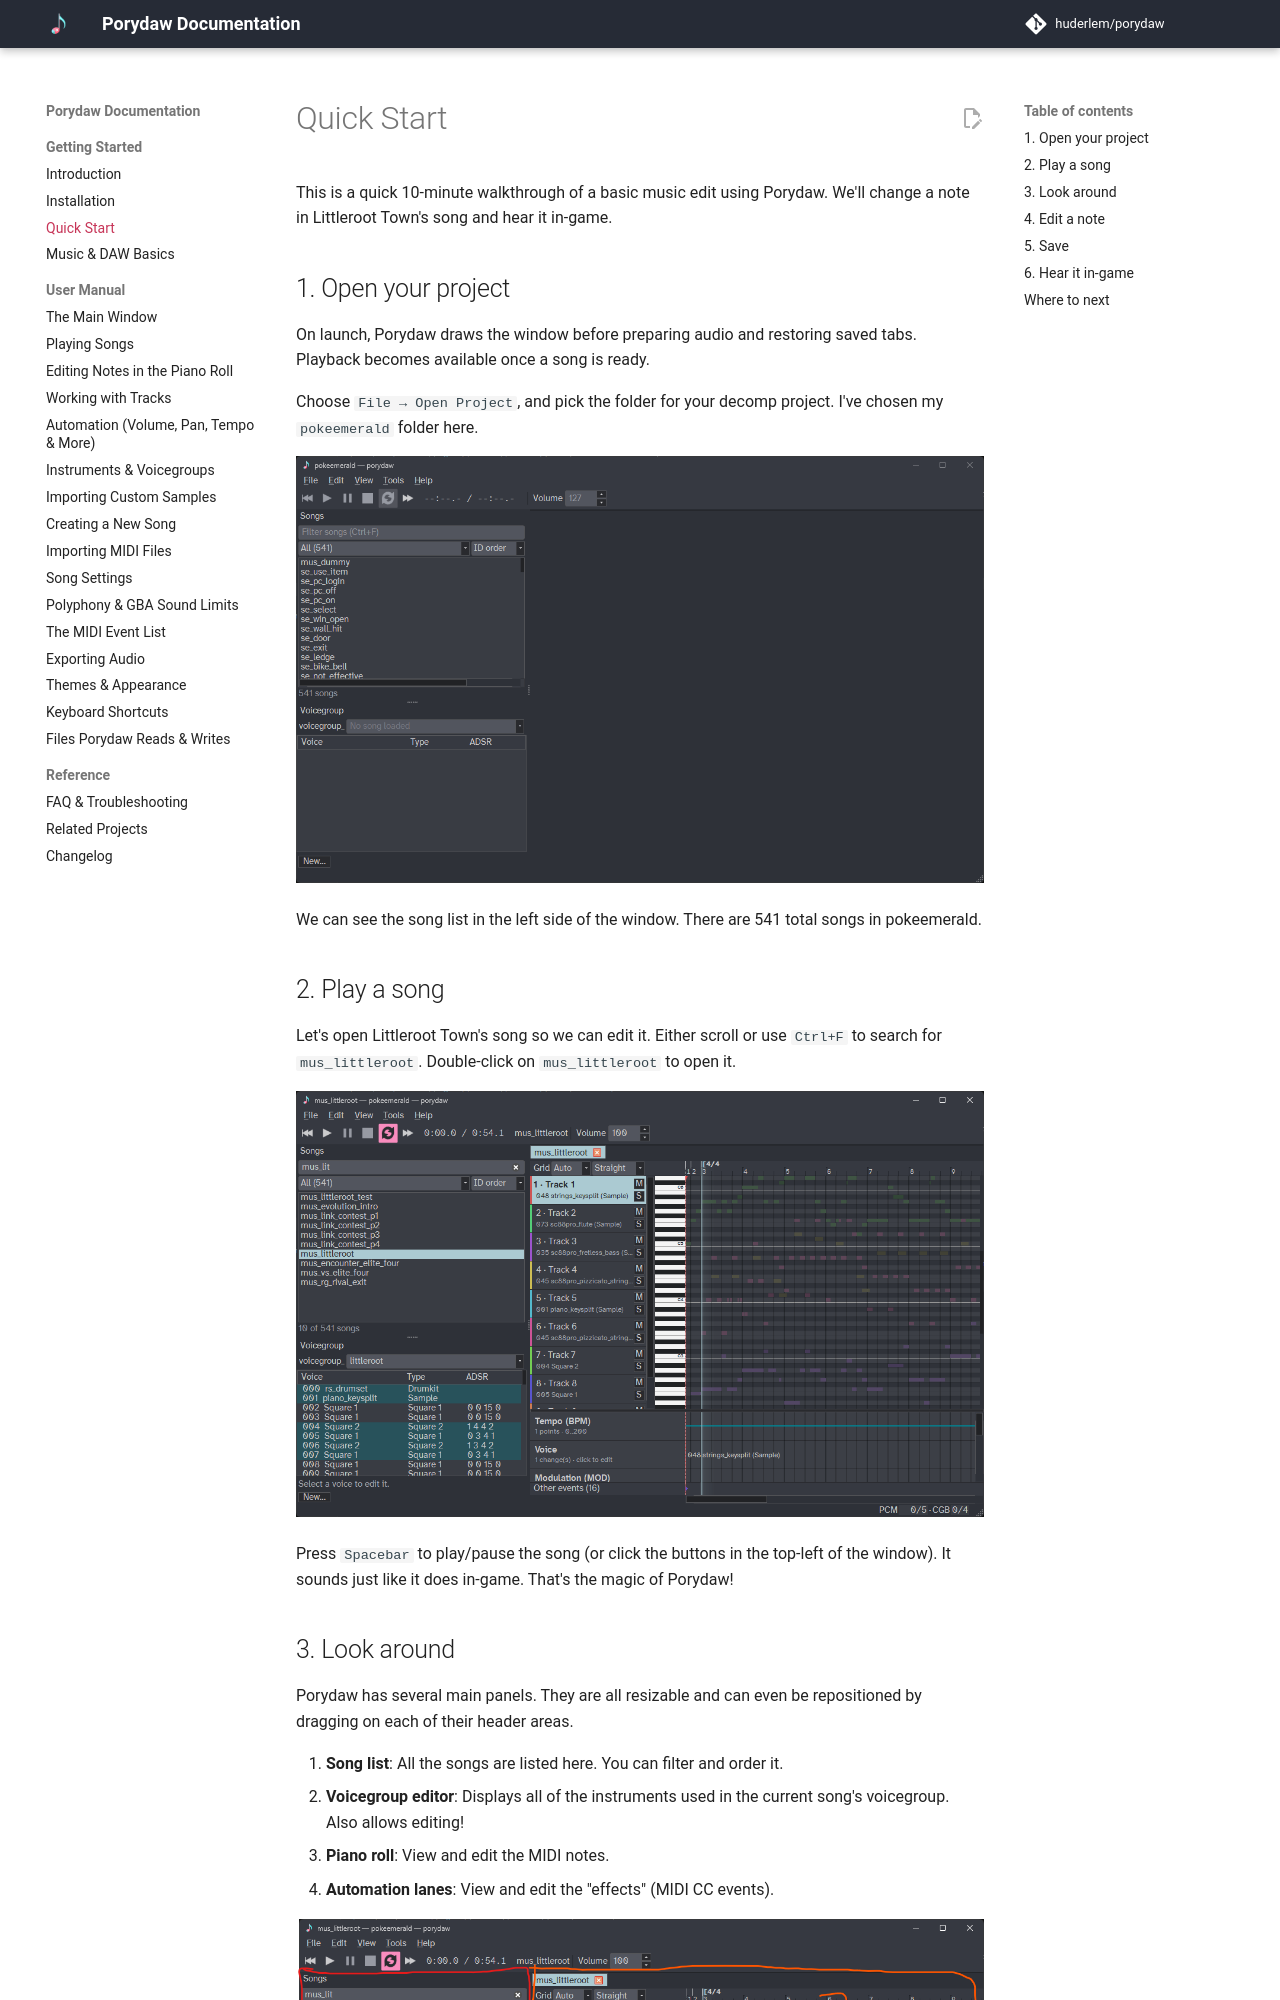

repository: Sp3cker/porydaw · page: getting-started/quick-start/index.html · generator: mkdocs

# Quick Start

This is a quick 10-minute walkthrough of a basic music edit using Porydaw.  We'll change a note in Littleroot Town's song and hear it in-game.

## 1. Open your project

On launch, Porydaw draws the window before preparing audio and restoring saved tabs. Playback becomes available once a song is ready.

Choose `File → Open Project`, and pick the folder for your decomp project. I've chosen my `pokeemerald` folder here.

![Opened Project State](../img/quick-start-opened.png)

We can see the song list in the left side of the window.  There are 541 total songs in pokeemerald.

## 2. Play a song

Let's open Littleroot Town's song so we can edit it. Either scroll or use `Ctrl+F` to search for `mus_littleroot`. Double-click on `mus_littleroot` to open it.

![Littleroot Town Song](../img/quick-start-littleroot-opened.png)

Press `Spacebar` to play/pause the song (or click the buttons in the top-left of the window). It sounds just like it does in-game. That's the magic of Porydaw!
